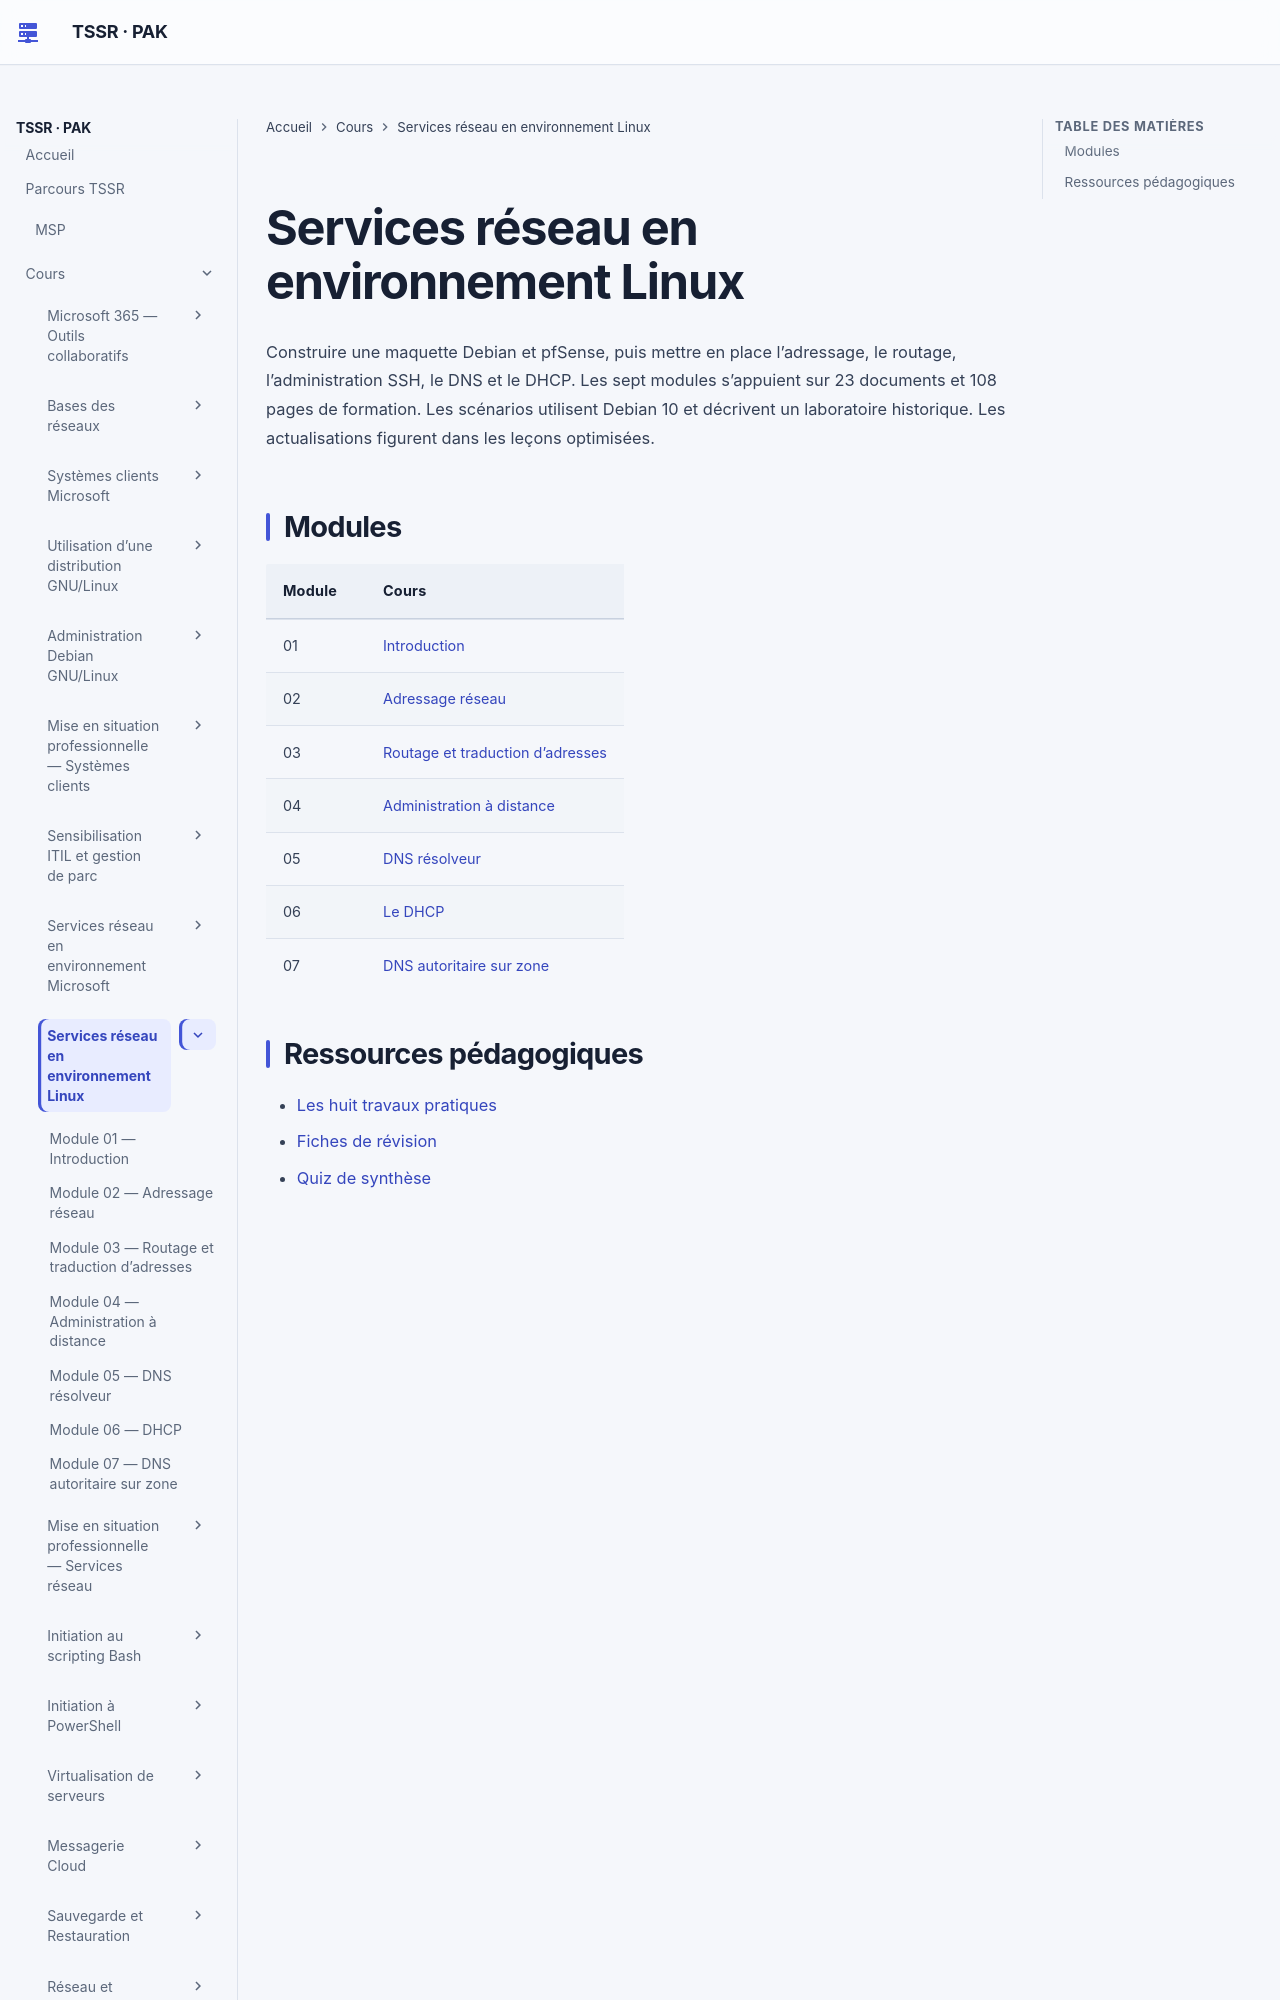

repository: sk34pk25/tssr-cours · page: modules/15-services-reseau-en-environnement-linux/index.html · generator: mkdocs

# Services réseau en environnement Linux

Construire une maquette Debian et pfSense, puis mettre en place l’adressage, le routage, l’administration SSH, le DNS et le DHCP. Les sept modules s’appuient sur 23 documents et 108 pages de formation. Les scénarios utilisent Debian 10 et décrivent un laboratoire historique. Les actualisations figurent dans les leçons optimisées.
